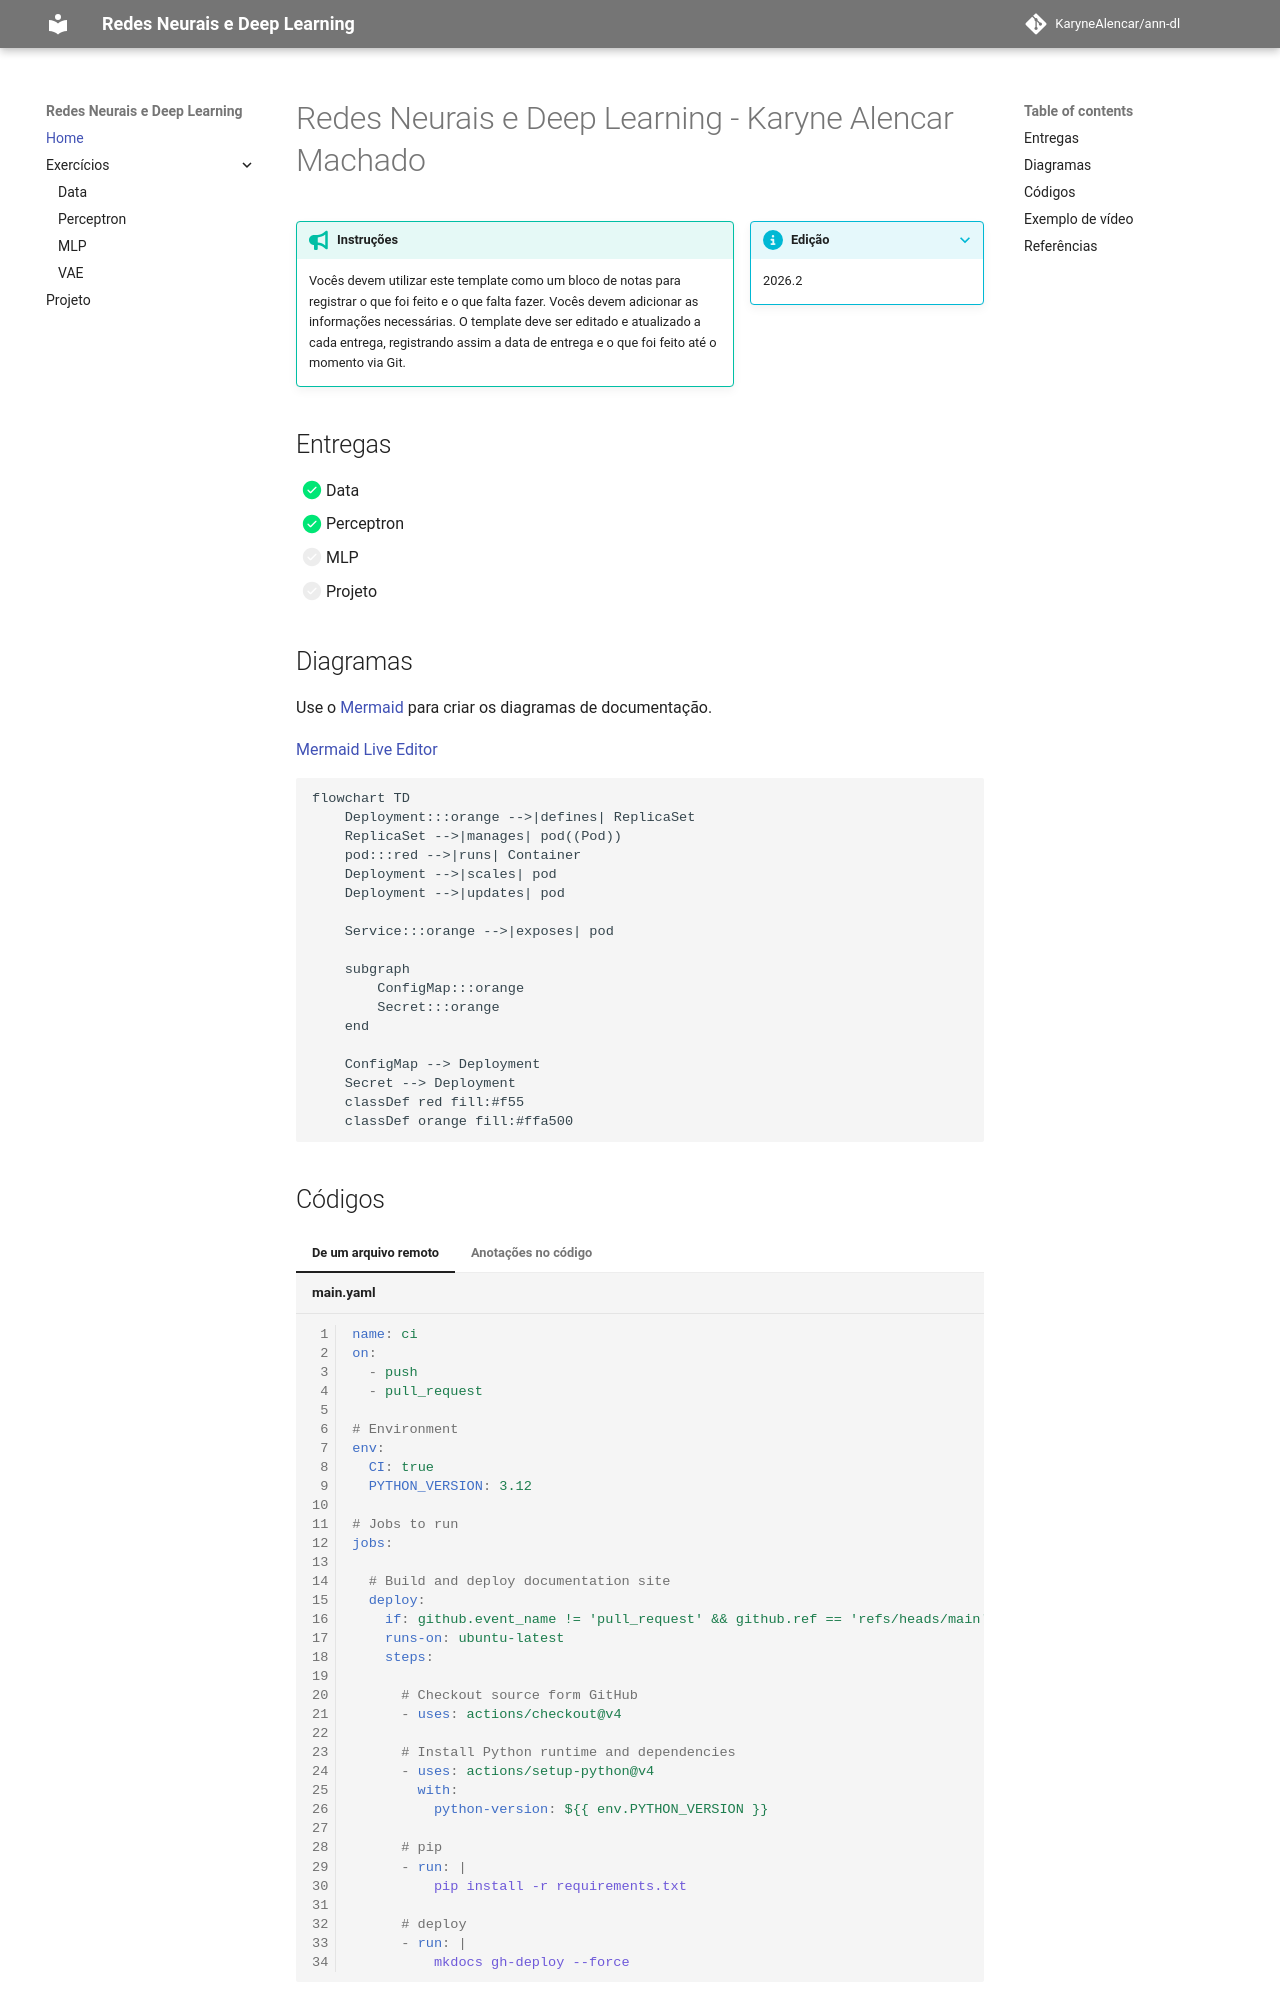

repository: KaryneAlencar/ann-dl · page: index.html · generator: mkdocs

# Redes Neurais e Deep Learning - Karyne Alencar Machado


???+ info inline end "Edição"

    2026.2


!!! tip "Instruções"

    Vocês devem utilizar este template como um bloco de notas para registrar o que foi feito e o que falta fazer. Vocês devem adicionar as informações necessárias.
    O template deve ser editado e atualizado a cada entrega, registrando assim a data de entrega e o que foi feito até o momento via Git.

## Entregas

- [X] Data
- [X] Perceptron
- [ ] MLP
- [ ] Projeto

## Diagramas

Use o [Mermaid](https://mermaid.js.org/intro/){:target='_blank'} para criar os diagramas de documentação.

[Mermaid Live Editor](https://mermaid.live/){:target='_blank'}


``` mermaid
flowchart TD
    Deployment:::orange -->|defines| ReplicaSet
    ReplicaSet -->|manages| pod((Pod))
    pod:::red -->|runs| Container
    Deployment -->|scales| pod
    Deployment -->|updates| pod

    Service:::orange -->|exposes| pod

    subgraph  
        ConfigMap:::orange
        Secret:::orange
    end

    ConfigMap --> Deployment
    Secret --> Deployment
    classDef red fill:#f55
    classDef orange fill:#ffa500
```
